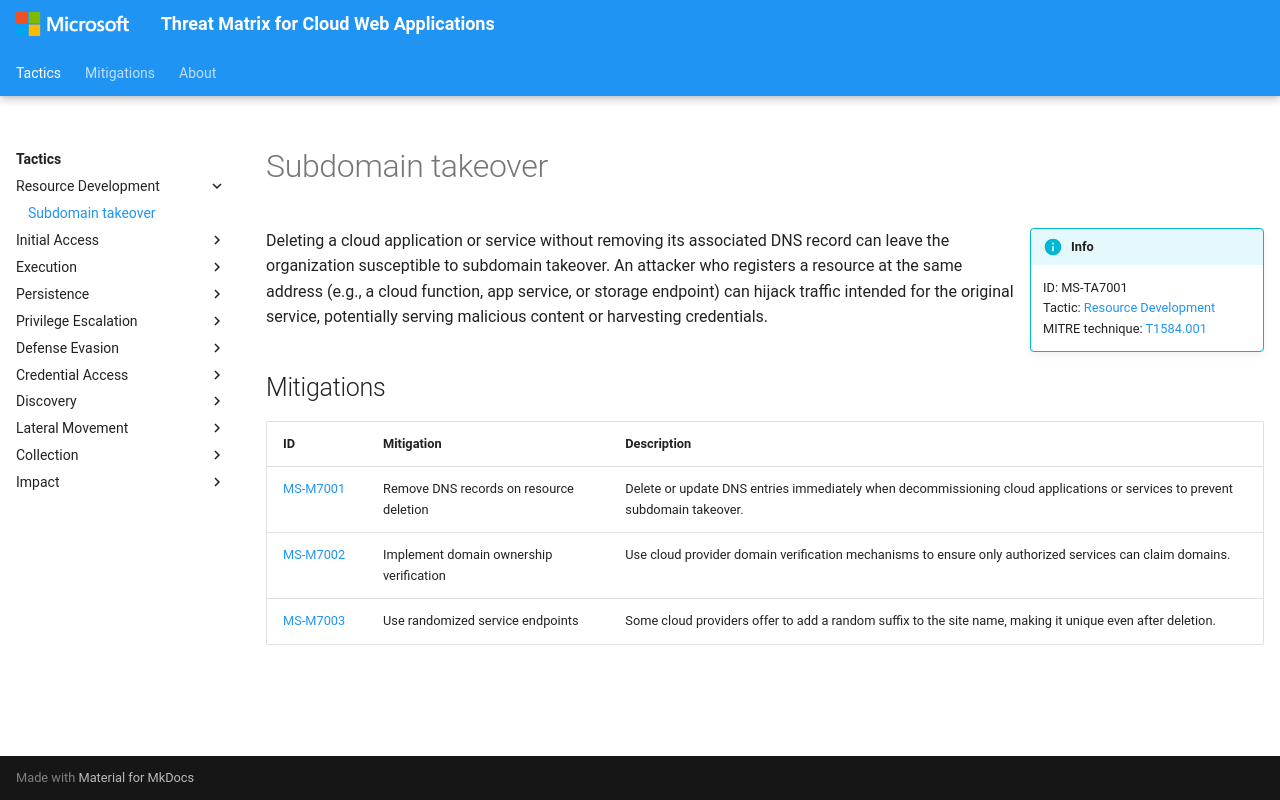

repository: microsoft/Threat-Matrix-for-Cloud-Web-Applications · page: techniques/Subdomain takeover/index.html · generator: mkdocs

---
hide:
  - toc
  - footer
---

# Subdomain takeover

!!! info inline end
    ID: MS-TA7001<br>
    Tactic: [Resource Development](../tactics/ResourceDevelopment/index.md)<br>
    MITRE technique: [T1584.001](https://attack.mitre.org/techniques/T1584/001/)

Deleting a cloud application or service without removing its associated DNS record can leave the organization susceptible to subdomain takeover. An attacker who registers a resource at the same address (e.g., a cloud function, app service, or storage endpoint) can hijack traffic intended for the original service, potentially serving malicious content or harvesting credentials.

## Mitigations

|ID|Mitigation|Description|
|--|----------|-----------|
|[MS-M7001](../mitigations/Remove%20DNS%20records%20on%20resource%20deletion.md)|Remove DNS records on resource deletion|Delete or update DNS entries immediately when decommissioning cloud applications or services to prevent subdomain takeover.|
|[MS-M7002](../mitigations/Implement%20domain%20ownership%20verification.md)|Implement domain ownership verification|Use cloud provider domain verification mechanisms to ensure only authorized services can claim domains.|
|[MS-M7003](../mitigations/Use%20randomized%20service%20endpoints.md)|Use randomized service endpoints|Some cloud providers offer to add a random suffix to the site name, making it unique even after deletion.|
